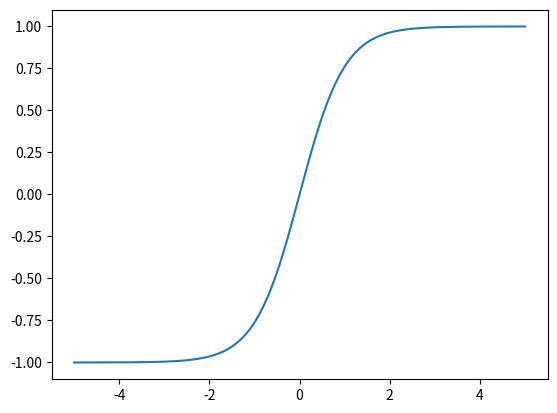
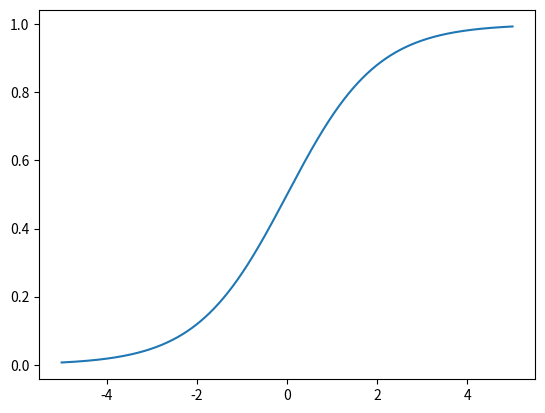
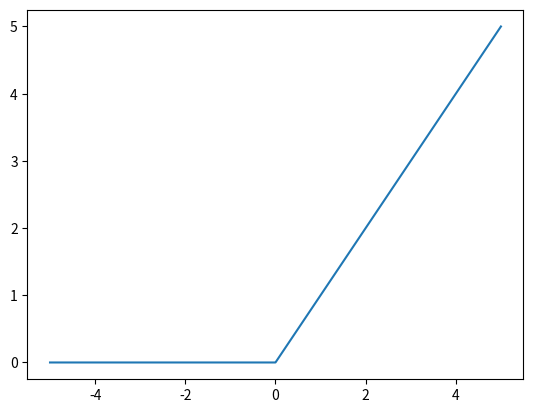

The script that saved these images, in order: (Note: this script raises an exception after producing the figures.)
import numpy as np
import matplotlib.pyplot as plt
%matplotlib inline

x=np.linspace(-5,5,2000)
y=np.tanh(x)
plt.plot(x,y)

x=np.linspace(-5,5,2000)
y=1/(1+np.exp(-x))
plt.plot(x,y)

x=np.linspace(-5,5,2000)
y=x*(x>=0)
plt.plot(x,y)

import numpy as np

class NN():
    def __init__(self,architecture,learning_rate=0.01,activation=lambda x:x):
        '''The architecture is a list, with each element specifying the number of nodes in each layer'''
        self.arch=architecture
        self.activation=activation
        self.lr=learning_rate
        self.ffcount=len(self.arch)-1
        self.initialized=False
        
    def init_weights(self):
        self.weights=[]
        self.biases=[]
        for n in range(self.ffcount):
            prev_layer_neurons=self.arch[n]
            current_layer_neurons=self.arch[n+1]
            self.weights.append(...) # Add code to initialize weights here
            self.biases.append(...)  # Add code to initialize biases here
        self.initialized=True
        
    def feed_forward(self,x):
        if self.initialized:
            a_n=np.array(x)
            z_s=[]
            a_s=[a_n]
            for n in range(self.ffcount):
                z_n=self.weights[n].dot(a_n)+self.biases[n]
                a_n=self.activation(z_n)
                z_s.append(z_n)
                a_s.append(a_n)
            self.z_s=z_s
            self.a_s=a_s
            self.pred=a_n
            return a_n
        else:
            print("Please initialize the weights first!")
            
    def calc_error(self,y,activation_grad):
        y=np.array(y)
        errors=[(self.pred-y)*activation_grad(self.z_s[-1])]
        for n in range(self.ffcount-1):
            errors.append(self.weights[-n-1].T.dot(errors[-1])*activation_grad(self.z_s[-n-2]))
        errors.reverse()
        self.errors=errors
        return errors
            
    def calc_grad(self):
        weights_grad=[]
        for n in range(self.ffcount):
            weights_grad.append(self.errors[n].reshape(-1,1).dot(self.a_s[n].reshape(1,-1)))
        biases_grad=self.errors
        self.weights_grad=weights_grad
        self.bias_grad=biases_grad
        return weights_grad,biases_grad
    
    def back_prop(self):
        for n in range(self.ffcount):
            self.weights[n]=self.weights[n]-self.lr*self.weights_grad[n]
            self.biases[n]=self.biases[n]-self.lr*self.bias_grad[n]
            
    def fit(self,x,y,activation_grad):
        self.feed_forward(x)
        self.calc_error(y,activation_grad)
        self.calc_grad()
        self.back_prop()
        
    def predict(self,x):
        return self.feed_forward(x)

def tanh(x):
    return 

def tanh_grad(x):
    return 



nn=NN([6,2,2],activation=tanh)
nn.init_weights()
print("Initialized prediction:",nn.predict([-1,1,-1,-1,1,-1]))
nn.fit([-1,1,-1,-1,1,-1],[-1,-1],tanh_grad)
print("Error in nodes:",nn.errors)
print("Prediction after fitting once:",nn.predict([-1,1,-1,-1,1,-1]))

class NN_reg():
    def __init__(self,architecture,regularization=None,learning_rate=0.01,activation=lambda x:x,reg_lambda=0.1):
        '''The architecture is a list, with each element specifying the number of nodes in each layer'''
        self.arch=architecture
        self.activation=activation
        self.lr=learning_rate
        self.ffcount=len(self.arch)-1
        self.regularization=regularization
        self.reg_lambda=reg_lambda
        self.initialized=False
...

nn=NN_reg([6,2,2],'L2',activation=tanh)
nn.init_weights()
print("Initialized prediction:",nn.predict([-1,1,-1,-1,1,-1]))

...
